Photos from the image-classification dataset "dataset" in the GitHub repository alevinas/minecraftImagesRNA. Its 6 classes are: araña, cerdo, creeper, gato, vaca, zombie.

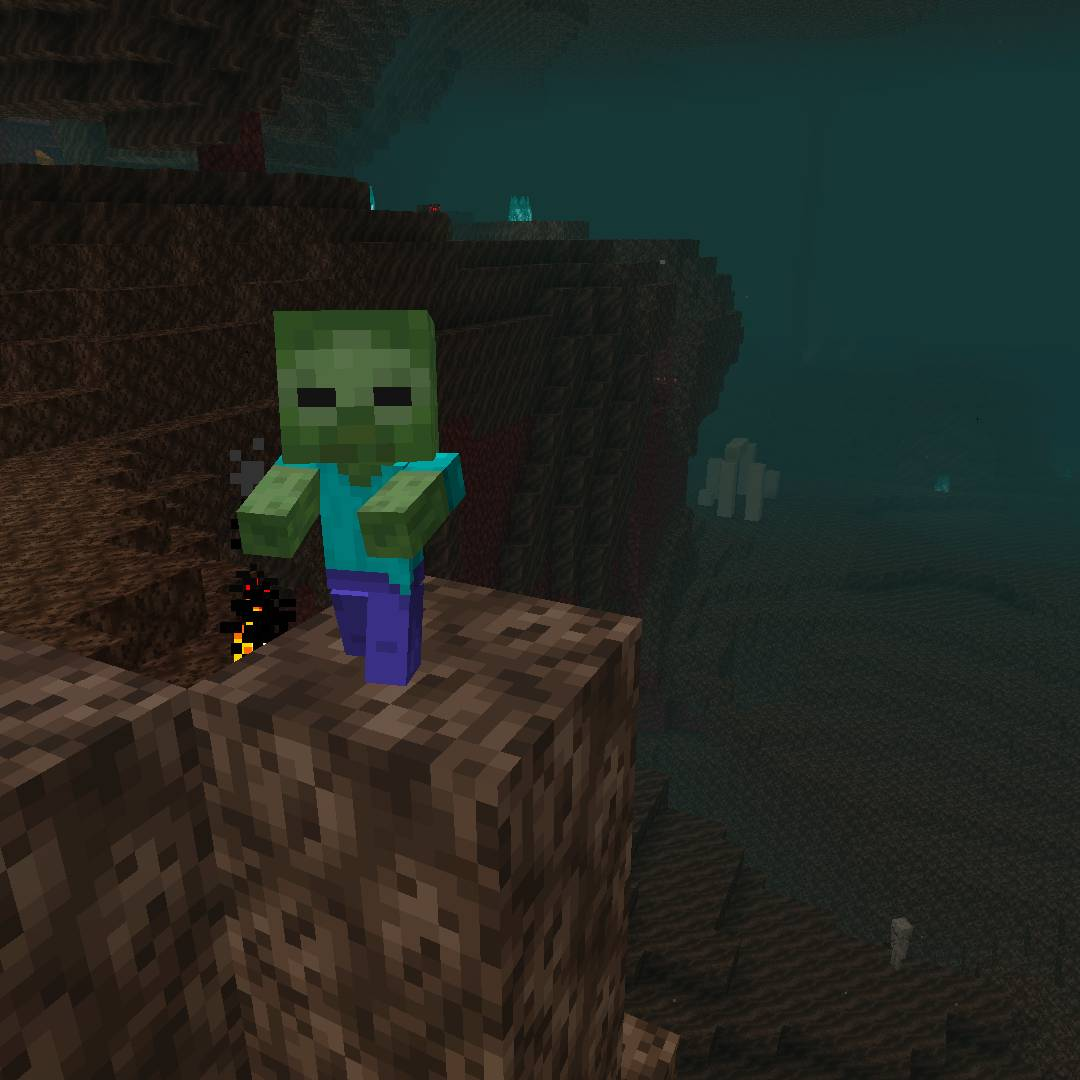
Label: zombie

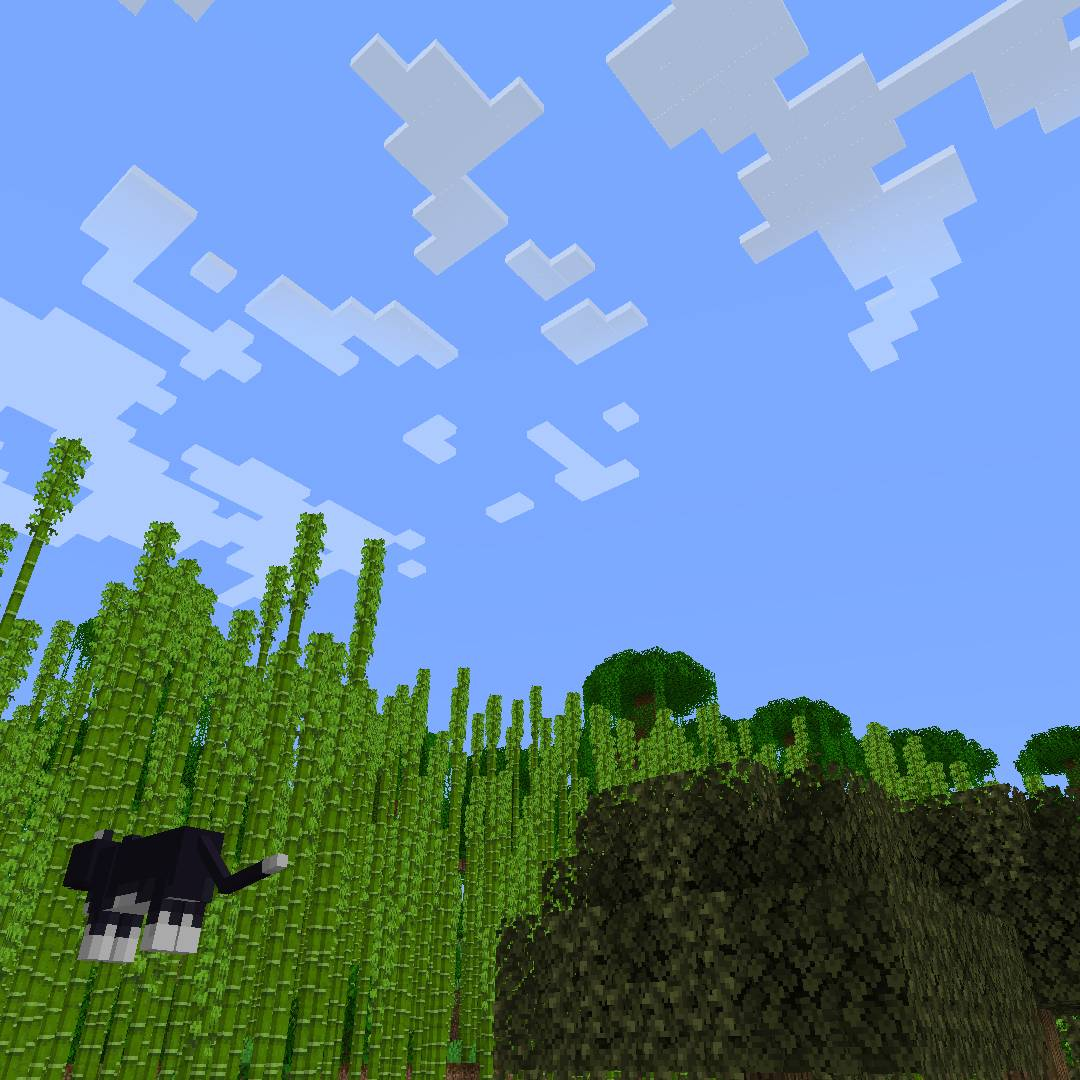
Label: gato

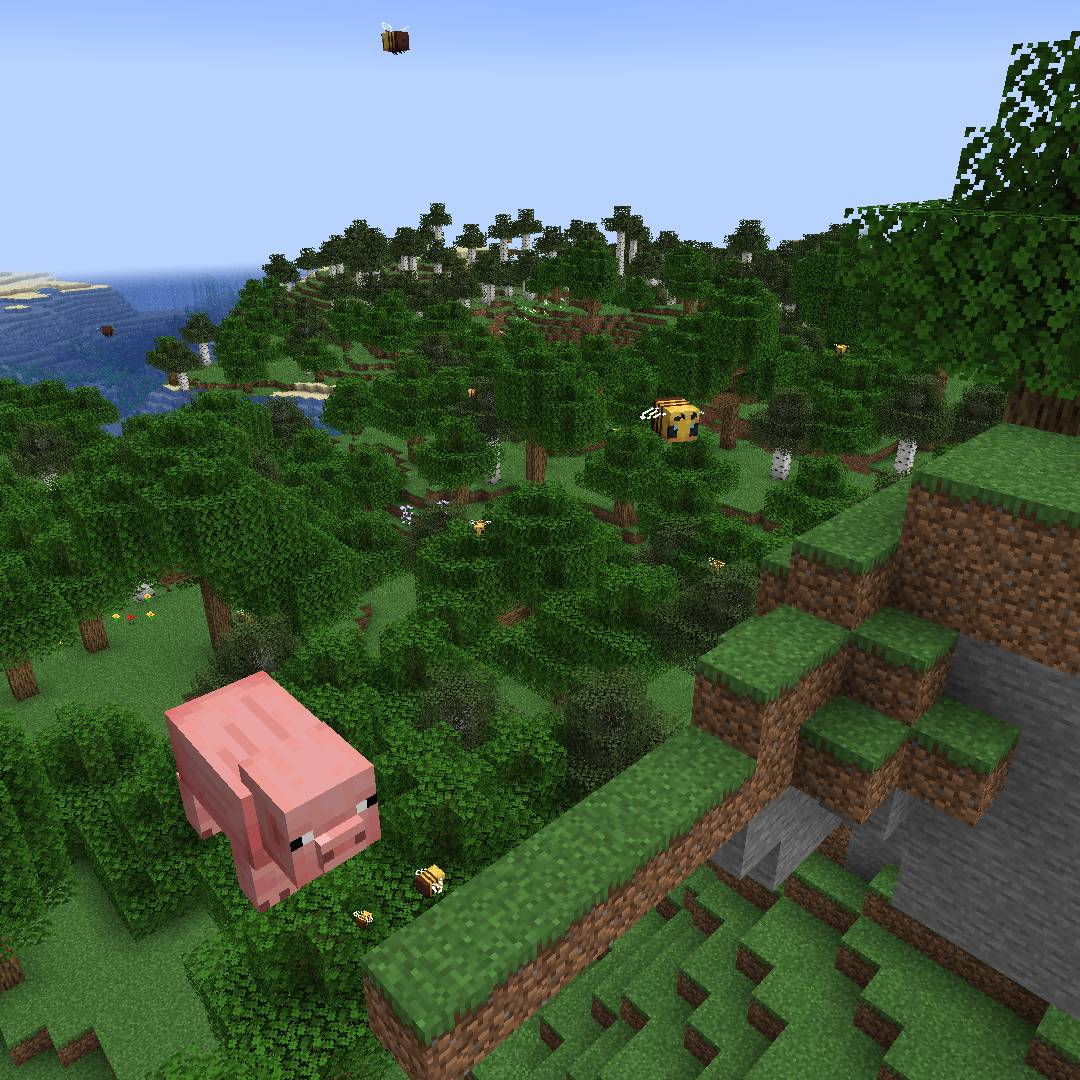
Label: cerdo

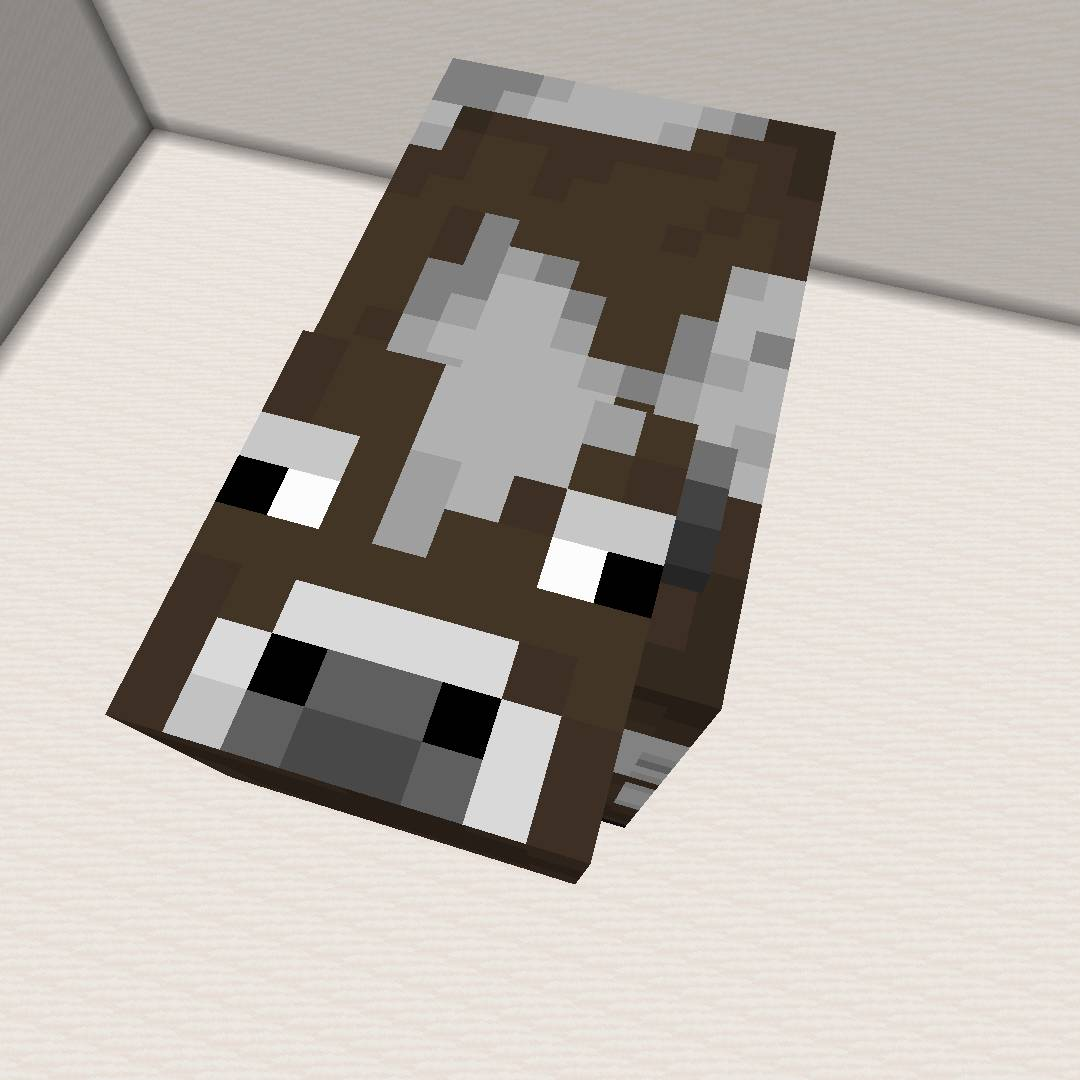
Label: vaca

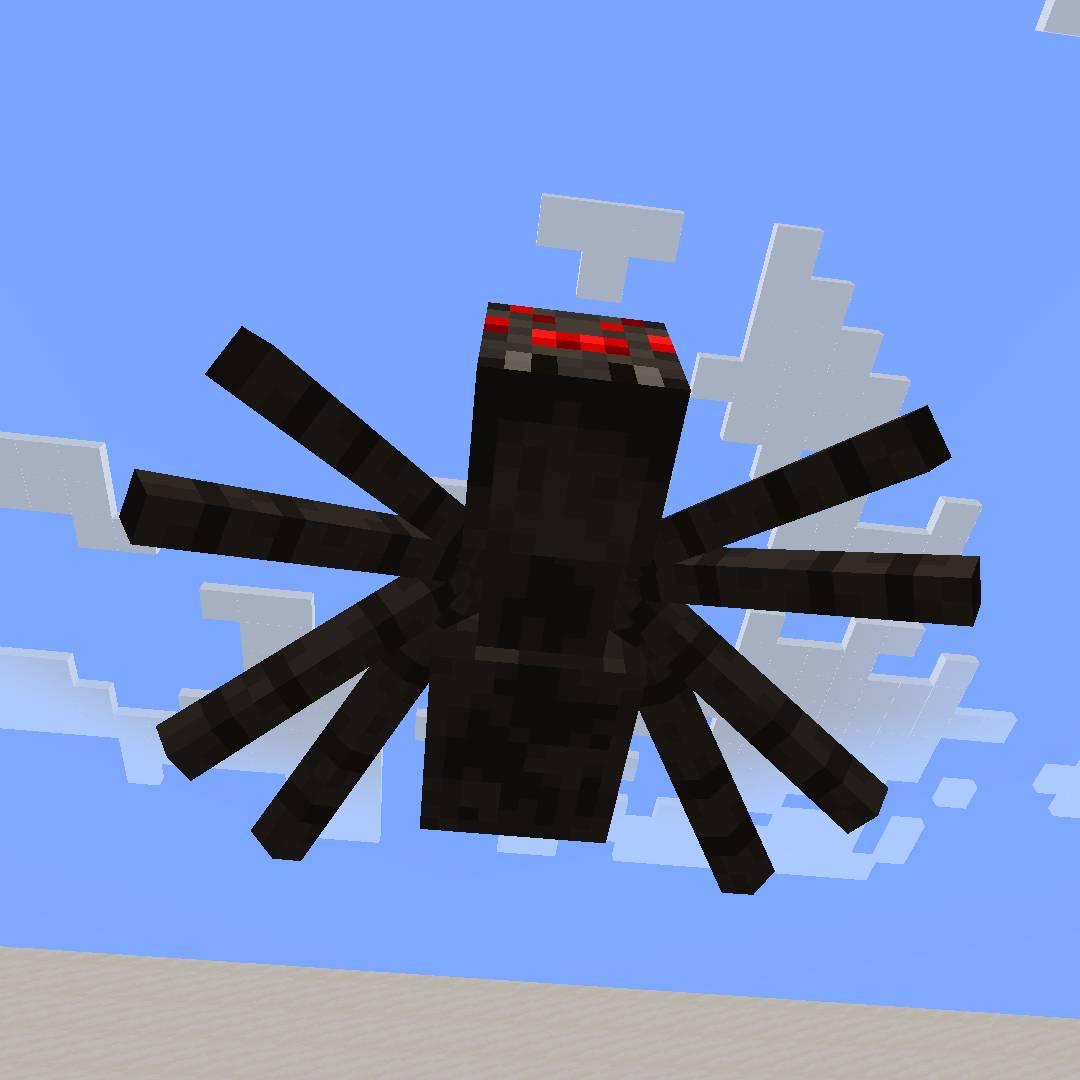
Label: araña

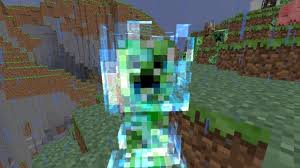
Label: creeper
